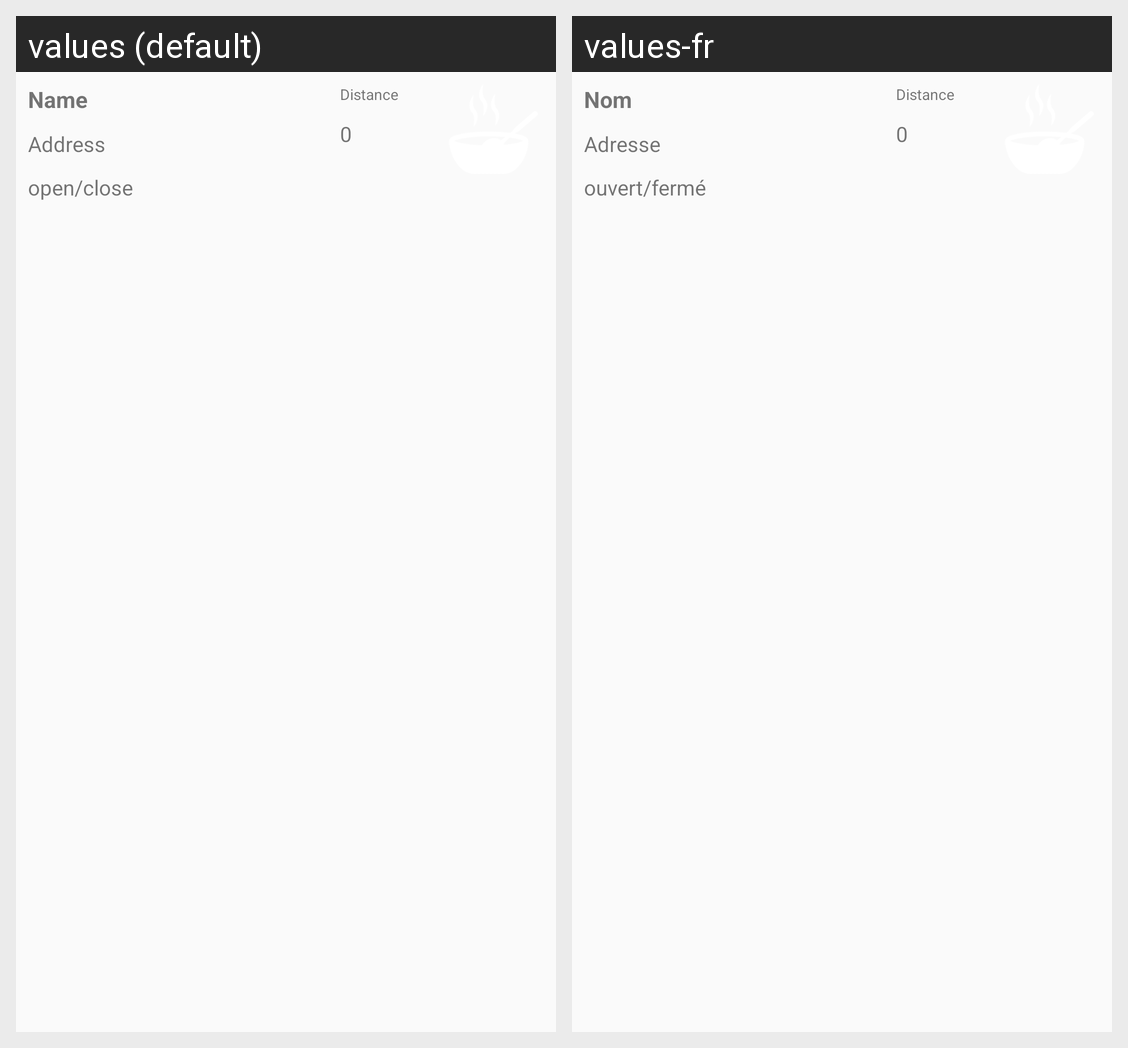

For this localized Android screen grid, give each drawn string resource with its value in every locale shown.
Android screen res/layout/restaurant_view.xml rendered under 2 locales, left to right: values (default), values-fr. Device: Nexus 5 (rendered at 1080×1920; each locale shown at half size, 540×960, under a caption strip naming it); theme AppTheme.
Strings drawn on this screen, with the default value and each locale's value (text and hints the layout hard-codes, and strings that could not be matched under every locale, appear in the picture but are not listed):

restaurant_view_name
  values: Name
  values-fr: Nom

restaurant_view_address
  values: Address
  values-fr: Adresse

restaurant_view_opening_times
  values: open/close
  values-fr: ouvert/fermé

restaurant_view_distance
  values: Distance
  values-fr: Distance
